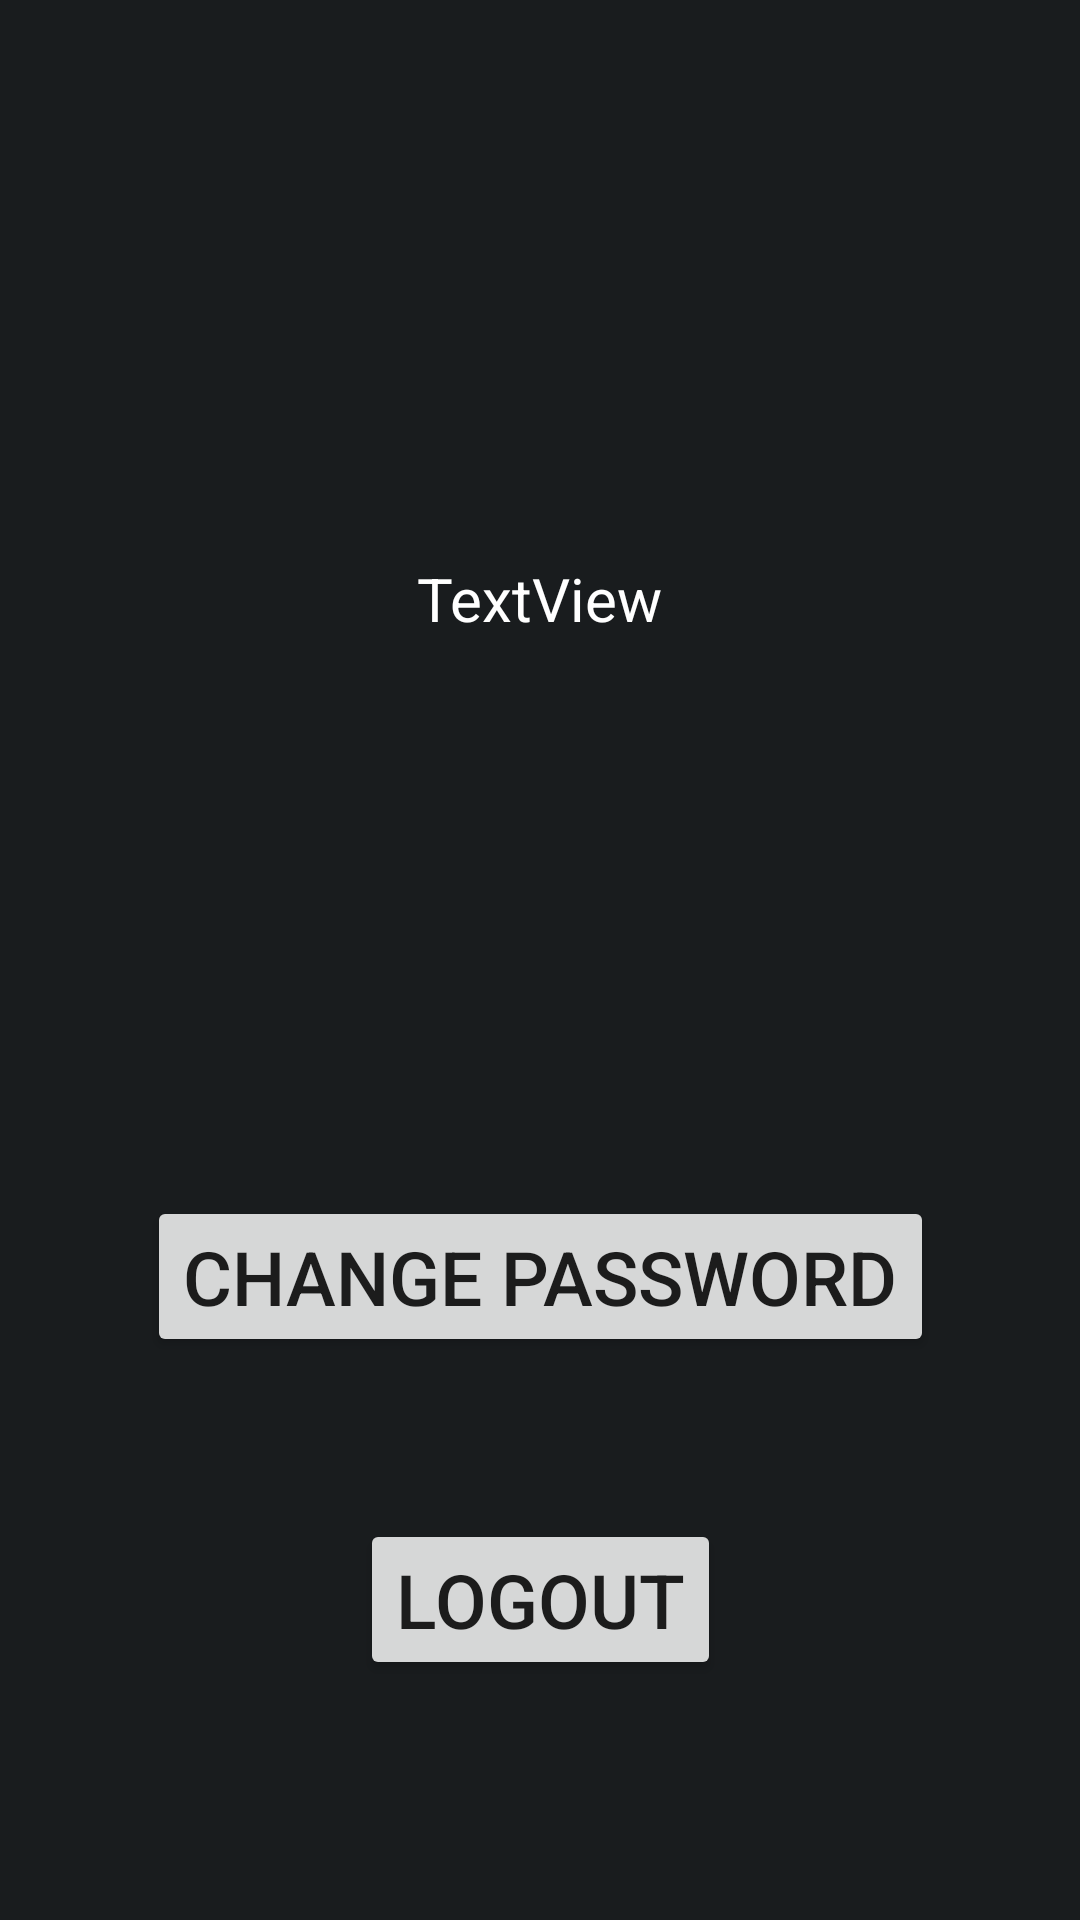

Android layout source for this screen:
<!-- AndroidManifest.xml: application theme Theme.Luka12 -->
<!-- res/layout/activity_main.xml -->
<?xml version="1.0" encoding="utf-8"?>
<androidx.constraintlayout.widget.ConstraintLayout xmlns:android="http://schemas.android.com/apk/res/android"
    xmlns:app="http://schemas.android.com/apk/res-auto"
    xmlns:tools="http://schemas.android.com/tools"
    android:layout_width="match_parent"
    android:layout_height="match_parent"
    tools:context=".MainActivity"
    android:background="@color/material_dynamic_neutral10">

    <TextView
        android:id="@+id/textView"
        android:layout_width="wrap_content"
        android:layout_height="wrap_content"
        android:text="TextView"
        android:textSize="20sp"
        android:textColor="@color/white"
        app:layout_constraintBottom_toTopOf="@+id/buttonGotoChangePassword"
        app:layout_constraintEnd_toEndOf="parent"
        app:layout_constraintStart_toStartOf="parent"
        app:layout_constraintTop_toTopOf="parent" />

    <Button
        android:id="@+id/buttonLogout"
        android:layout_width="wrap_content"
        android:layout_height="wrap_content"
        android:layout_marginBottom="80dp"
        android:text="logout"
        android:textSize="25sp"
        app:layout_constraintBottom_toBottomOf="parent"
        app:layout_constraintEnd_toEndOf="parent"
        app:layout_constraintStart_toStartOf="parent" />

    <Button
        android:id="@+id/buttonGotoChangePassword"
        android:layout_width="wrap_content"
        android:layout_height="wrap_content"
        android:layout_marginBottom="54dp"
        android:text="change password"
        android:textSize="25sp"
        app:layout_constraintBottom_toTopOf="@+id/buttonLogout"
        app:layout_constraintEnd_toEndOf="parent"
        app:layout_constraintStart_toStartOf="parent" />
</androidx.constraintlayout.widget.ConstraintLayout>
<!-- resources referenced by this layout -->
<resources>
  <style name="Theme.Luka12" parent="Theme.MaterialComponents.DayNight.DarkActionBar">
          
          <item name="colorPrimary">@color/purple_500</item>
          <item name="colorPrimaryVariant">@color/purple_700</item>
          <item name="colorOnPrimary">@color/white</item>
          
          <item name="colorSecondary">@color/teal_200</item>
          <item name="colorSecondaryVariant">@color/teal_700</item>
          <item name="colorOnSecondary">@color/black</item>
          
          <item name="android:statusBarColor">?attr/colorPrimaryVariant</item>
          
      </style>
  <!-- not gathered from this repository: default colours our renderer supplied (Android Studio template values) -->
  <color name="purple_500">#FF6200EE</color>
  <color name="purple_700">#FF3700B3</color>
  <color name="teal_200">#FF03DAC5</color>
  <color name="teal_700">#FF018786</color>
  <color name="black">#FF000000</color>
  <color name="white">#FFFFFFFF</color>
</resources>
